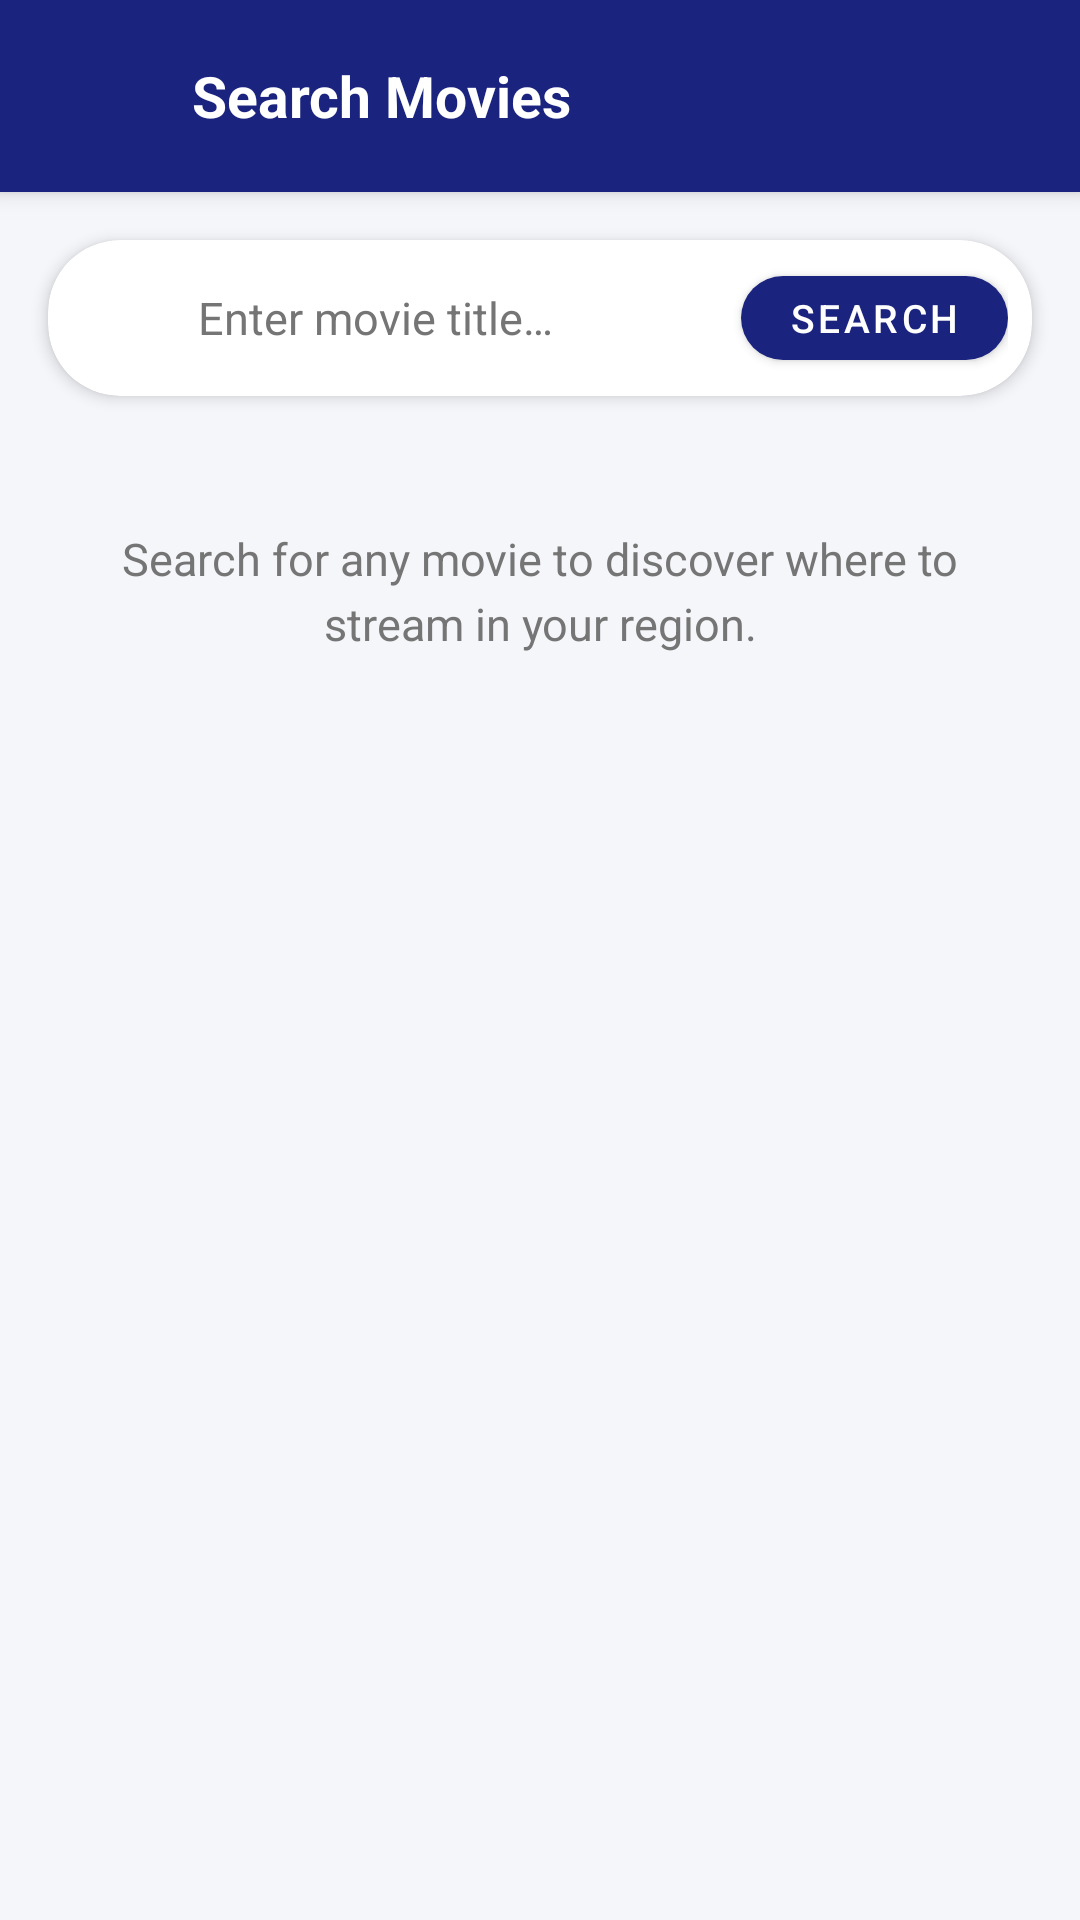

Produce the Android XML layout that renders to this screen, including the resource entries it uses.
<!-- AndroidManifest.xml: application theme Theme.CineTrack -->
<!-- res/layout/activity_movie_search.xml -->
<?xml version="1.0" encoding="utf-8"?>
<LinearLayout xmlns:android="http://schemas.android.com/apk/res/android"
    xmlns:app="http://schemas.android.com/apk/res-auto"
    android:layout_width="match_parent"
    android:layout_height="match_parent"
    android:orientation="vertical"
    android:background="@color/background">

    
    <LinearLayout
        android:layout_width="match_parent"
        android:layout_height="64dp"
        android:orientation="horizontal"
        android:gravity="center_vertical"
        android:paddingStart="12dp"
        android:paddingEnd="16dp"
        android:background="@color/primary"
        android:elevation="4dp">

        <ImageButton
            android:id="@+id/buttonBack"
            android:layout_width="48dp"
            android:layout_height="48dp"
            android:background="?attr/selectableItemBackgroundBorderless"
            android:src="@drawable/ic_arrow_back"
            android:contentDescription="@string/btn_back"
            app:tint="@color/surface" />

        <TextView
            android:layout_width="0dp"
            android:layout_height="wrap_content"
            android:layout_weight="1"
            android:layout_marginStart="4dp"
            android:text="@string/title_movie_search"
            android:textColor="@color/surface"
            android:textSize="19sp"
            android:textStyle="bold" />
    </LinearLayout>

    
    <androidx.cardview.widget.CardView
        android:layout_width="match_parent"
        android:layout_height="wrap_content"
        android:layout_marginStart="16dp"
        android:layout_marginEnd="16dp"
        android:layout_marginTop="16dp"
        android:layout_marginBottom="12dp"
        app:cardCornerRadius="24dp"
        app:cardElevation="3dp"
        app:cardBackgroundColor="@color/surface">

        <LinearLayout
            android:layout_width="match_parent"
            android:layout_height="52dp"
            android:orientation="horizontal"
            android:gravity="center_vertical"
            android:paddingStart="16dp"
            android:paddingEnd="8dp">

            <ImageView
                android:layout_width="22dp"
                android:layout_height="22dp"
                android:src="@drawable/ic_search"
                android:contentDescription="@string/btn_search"
                app:tint="@color/primary" />

            <EditText
                android:id="@+id/editTextSearchQuery"
                android:layout_width="0dp"
                android:layout_height="match_parent"
                android:layout_weight="1"
                android:layout_marginStart="12dp"
                android:layout_marginEnd="8dp"
                android:background="@null"
                android:hint="@string/hint_search_movie"
                android:textColor="@color/text_primary"
                android:textColorHint="@color/text_secondary"
                android:textSize="15sp"
                android:inputType="textCapWords"
                android:imeOptions="actionSearch"
                android:maxLines="1" />

            <com.google.android.material.button.MaterialButton
                android:id="@+id/buttonPerformSearch"
                style="@style/Widget.MaterialComponents.Button"
                android:layout_width="wrap_content"
                android:layout_height="40dp"
                android:text="@string/btn_search"
                android:textSize="13sp"
                android:textColor="@color/surface"
                app:backgroundTint="@color/primary"
                app:cornerRadius="20dp" />
        </LinearLayout>
    </androidx.cardview.widget.CardView>

    
    <ProgressBar
        android:id="@+id/progressBarSearch"
        android:layout_width="36dp"
        android:layout_height="36dp"
        android:layout_gravity="center"
        android:layout_marginTop="32dp"
        android:visibility="gone" />

    
    <LinearLayout
        android:layout_width="match_parent"
        android:layout_height="wrap_content"
        android:orientation="vertical"
        android:gravity="center"
        android:padding="32dp">

        <TextView
            android:id="@+id/textViewSearchStatus"
            android:layout_width="match_parent"
            android:layout_height="wrap_content"
            android:gravity="center"
            android:text="@string/status_search_initial"
            android:textColor="@color/text_secondary"
            android:textSize="15sp"
            android:lineSpacingExtra="4dp" />
    </LinearLayout>

    
    <androidx.recyclerview.widget.RecyclerView
        android:id="@+id/recyclerViewSearchResults"
        android:layout_width="match_parent"
        android:layout_height="match_parent"
        android:clipToPadding="false"
        android:paddingBottom="24dp"
        android:visibility="gone" />

</LinearLayout>
<!-- resources referenced by this layout -->
<resources>
  <color name="background">#F5F6FA</color>
  <color name="primary">#1A237E</color>
  <color name="surface">#FFFFFF</color>
  <color name="text_primary">#212121</color>
  <color name="text_secondary">#757575</color>
  <string name="btn_back">Back</string>
  <string name="btn_search">Search</string>
  <string name="hint_search_movie">Enter movie title…</string>
  <string name="status_search_initial">Search for any movie to discover where to stream in your region.</string>
  <string name="title_movie_search">Search Movies</string>
  <style name="Theme.CineTrack" parent="Theme.MaterialComponents.DayNight.NoActionBar">
          <item name="colorPrimary">@color/primary</item>
          <item name="colorPrimaryVariant">@color/primary_dark</item>
          <item name="colorOnPrimary">#FFFFFF</item>
          <item name="colorSecondary">@color/accent</item>
          <item name="colorOnSecondary">#212121</item>
          <item name="colorSurface">@color/surface</item>
          <item name="colorOnSurface">@color/text_primary</item>
          <item name="android:colorBackground">@color/background</item>
          <item name="android:windowBackground">@color/background</item>
          <item name="android:textColorPrimary">@color/text_primary</item>
          <item name="android:textColorSecondary">@color/text_secondary</item>
          <item name="android:editTextColor">@color/text_primary</item>
          <item name="android:textColorHint">@color/text_secondary</item>
          <item name="android:statusBarColor">@color/primary_dark</item>
      </style>
  <color name="primary_dark">#0D1642</color>
  <color name="accent">#FFC107</color>
</resources>
